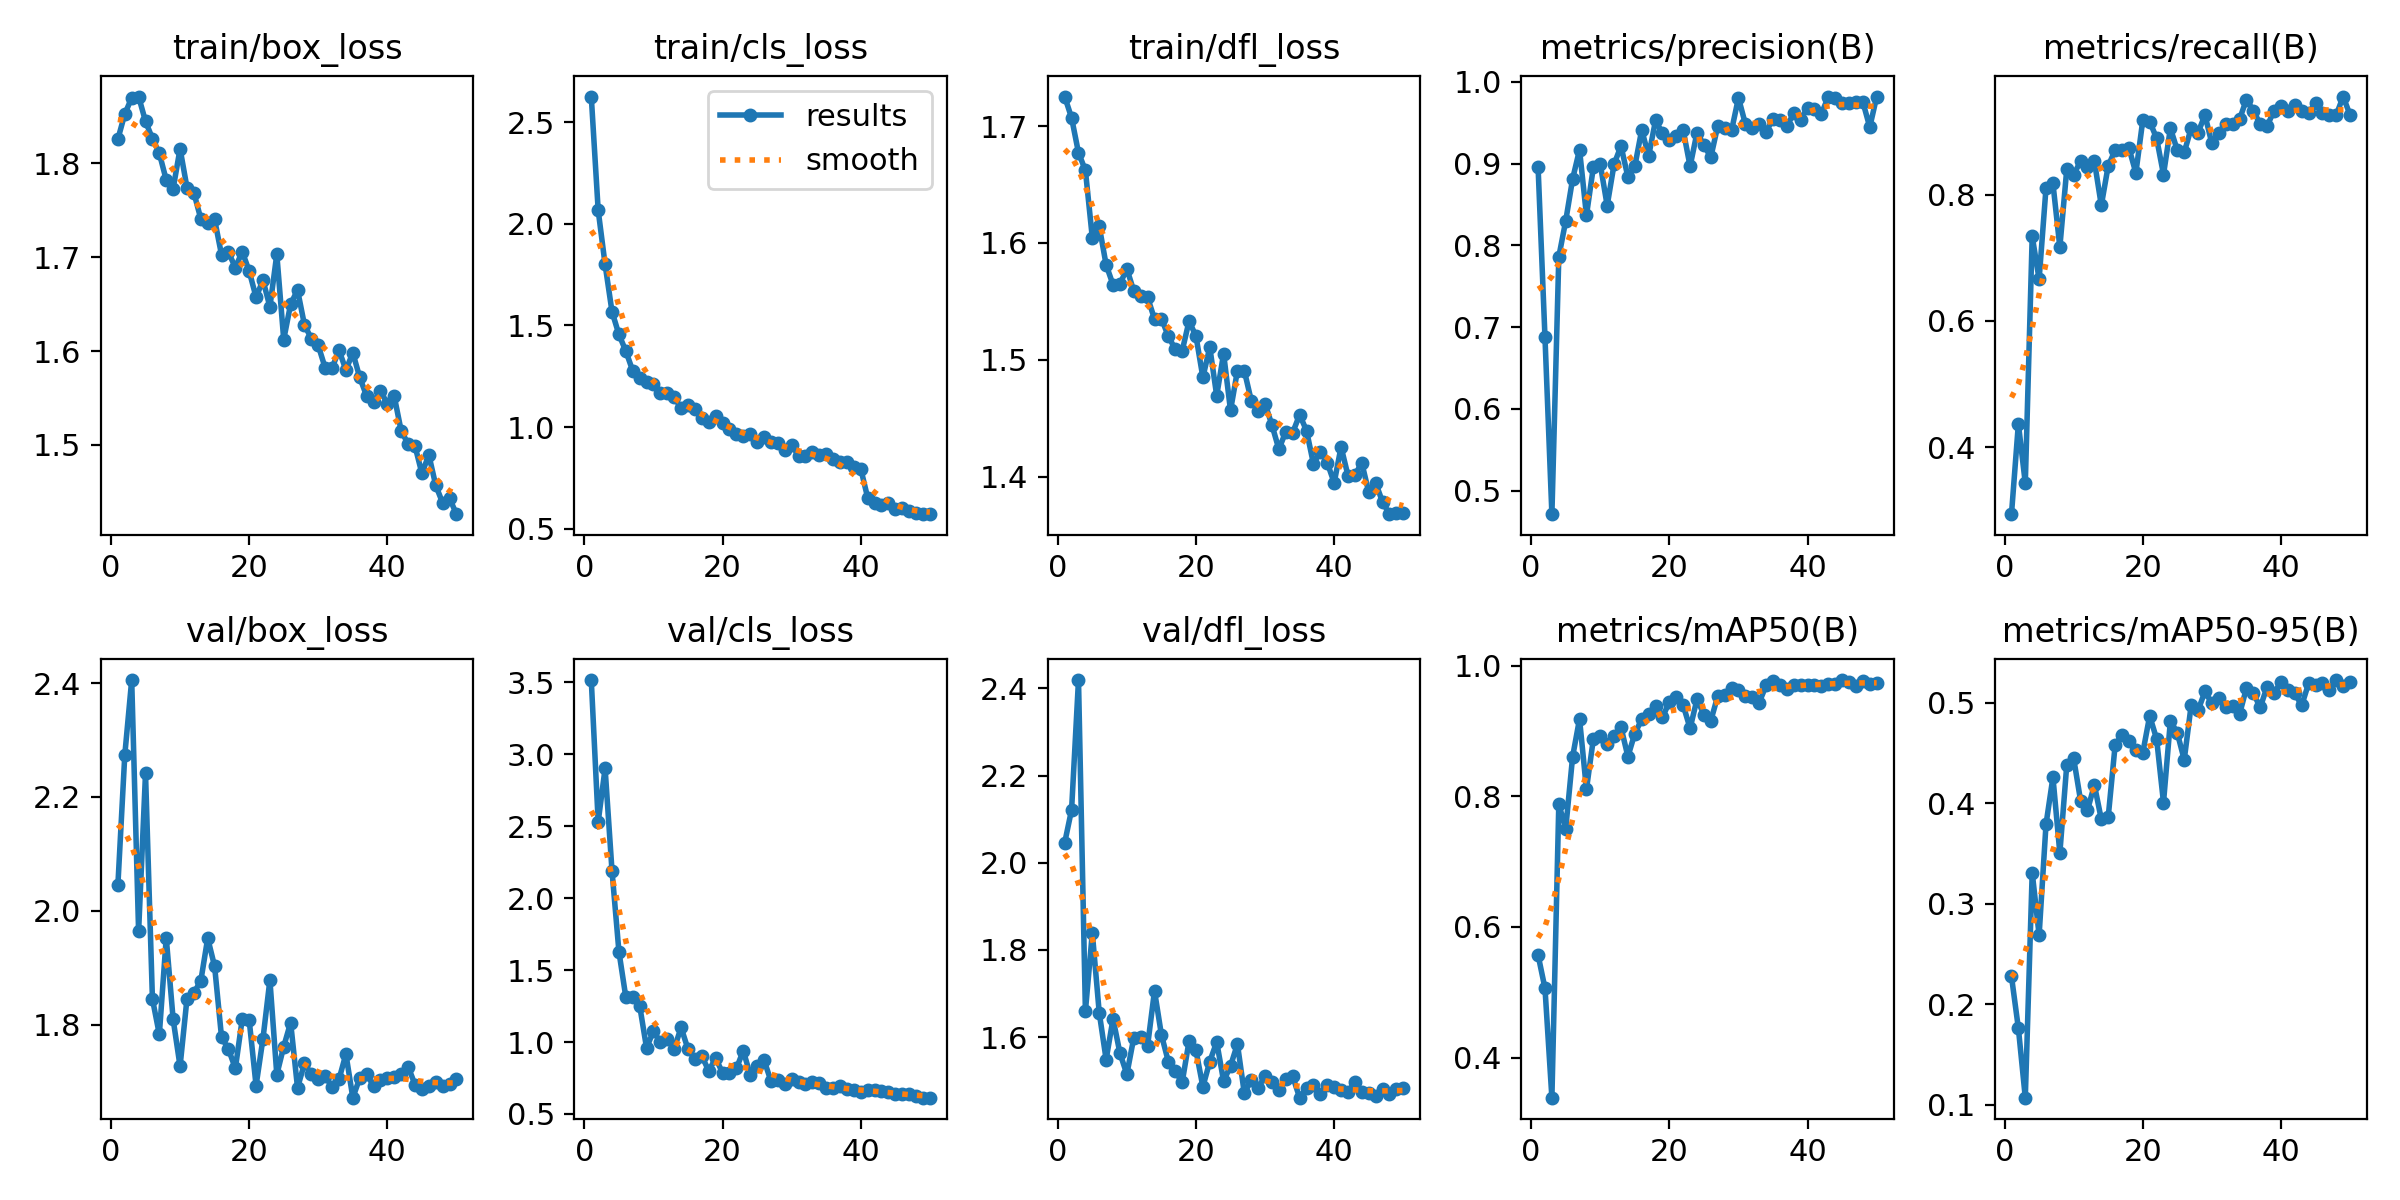

The file beside this chart, header and first rows:
epoch, time, train/box_loss, train/cls_loss, train/dfl_loss, metrics/precision(B), metrics/recall(B), metrics/mAP50(B), metrics/mAP50-95(B), val/box_loss, val/cls_loss, val/dfl_loss, lr/pg0, lr/pg1, lr/pg2
1, 943.8, 1.826, 2.627, 1.725, 0.8961, 0.2937, 0.5571, 0.2276, 2.045, 3.517, 2.046, 0.0006559, 0.0006559, 0.0006559
2, 1725, 1.852, 2.067, 1.707, 0.6875, 0.4371, 0.5061, 0.1759, 2.274, 2.53, 2.122, 0.001296, 0.001296, 0.001296
3, 2418, 1.87, 1.801, 1.677, 0.4713, 0.3427, 0.3387, 0.1069, 2.405, 2.903, 2.419, 0.00191, 0.00191, 0.00191
4, 12121, 1.871, 1.568, 1.662, 0.7861, 0.7343, 0.7881, 0.3309, 1.964, 2.19, 1.66, 0.001881, 0.001881, 0.001881
5, 13280, 1.845, 1.456, 1.604, 0.8301, 0.6662, 0.7505, 0.2686, 2.241, 1.629, 1.839, 0.001842, 0.001842, 0.001842
6, 14245, 1.826, 1.374, 1.614, 0.8814, 0.8112, 0.8607, 0.379, 1.845, 1.312, 1.656, 0.001802, 0.001802, 0.001802
7, 16782, 1.811, 1.277, 1.581, 0.917, 0.8182, 0.9184, 0.4257, 1.783, 1.311, 1.549, 0.001762, 0.001762, 0.001762
8, 17518, 1.782, 1.24, 1.564, 0.8368, 0.7172, 0.8108, 0.3503, 1.953, 1.254, 1.642, 0.001723, 0.001723, 0.001723
9, 18225, 1.773, 1.222, 1.565, 0.8956, 0.8402, 0.8878, 0.4378, 1.809, 0.959, 1.563, 0.001683, 0.001683, 0.001683
10, 18912, 1.815, 1.214, 1.578, 0.8994, 0.8322, 0.893, 0.4445, 1.727, 1.077, 1.515, 0.001644, 0.001644, 0.001644
11, 19594, 1.774, 1.167, 1.559, 0.8488, 0.8531, 0.8794, 0.4024, 1.846, 0.9977, 1.599, 0.001604, 0.001604, 0.001604
12, 20275, 1.769, 1.166, 1.554, 0.8994, 0.8437, 0.8925, 0.393, 1.856, 1.018, 1.599, 0.001564, 0.001564, 0.001564
13, 20968, 1.741, 1.146, 1.553, 0.9217, 0.8531, 0.9056, 0.418, 1.877, 0.9539, 1.58, 0.001525, 0.001525, 0.001525
14, 21652, 1.736, 1.094, 1.535, 0.8837, 0.7832, 0.8608, 0.3838, 1.952, 1.101, 1.706, 0.001485, 0.001485, 0.001485
15, 22337, 1.74, 1.106, 1.535, 0.8968, 0.8461, 0.8961, 0.3862, 1.903, 0.9501, 1.605, 0.001446, 0.001446, 0.001446
16, 23032, 1.702, 1.087, 1.52, 0.9414, 0.8706, 0.9177, 0.4575, 1.778, 0.8824, 1.544, 0.001406, 0.001406, 0.001406
17, 23716, 1.705, 1.043, 1.509, 0.9093, 0.8706, 0.9263, 0.4682, 1.757, 0.9019, 1.523, 0.001366, 0.001366, 0.001366
18, 24410, 1.689, 1.026, 1.507, 0.953, 0.8741, 0.9381, 0.4614, 1.723, 0.7997, 1.496, 0.001327, 0.001327, 0.001327
19, 25091, 1.706, 1.056, 1.533, 0.9372, 0.8348, 0.9208, 0.4523, 1.81, 0.8881, 1.591, 0.001287, 0.001287, 0.001287
20, 25773, 1.685, 1.022, 1.52, 0.9292, 0.918, 0.9446, 0.45, 1.808, 0.786, 1.57, 0.001248, 0.001248, 0.001248
21, 26457, 1.657, 0.9916, 1.485, 0.9337, 0.9161, 0.9515, 0.4867, 1.693, 0.7834, 1.486, 0.001208, 0.001208, 0.001208
22, 27135, 1.676, 0.9674, 1.511, 0.9408, 0.8899, 0.9395, 0.4639, 1.776, 0.8161, 1.544, 0.001168, 0.001168, 0.001168
23, 27837, 1.647, 0.955, 1.469, 0.8968, 0.8322, 0.904, 0.4005, 1.879, 0.9393, 1.589, 0.001129, 0.001129, 0.001129
24, 28546, 1.703, 0.9662, 1.505, 0.9381, 0.9056, 0.9487, 0.4819, 1.712, 0.7722, 1.499, 0.001089, 0.001089, 0.001089
25, 30083, 1.612, 0.9286, 1.457, 0.9225, 0.8706, 0.925, 0.4698, 1.762, 0.8304, 1.534, 0.00105, 0.00105, 0.00105
26, 31364, 1.65, 0.9487, 1.491, 0.908, 0.8671, 0.9157, 0.4431, 1.804, 0.875, 1.584, 0.00101, 0.00101, 0.00101
27, 33599, 1.665, 0.9283, 1.491, 0.9462, 0.9056, 0.9536, 0.4972, 1.689, 0.7288, 1.471, 0.0009704, 0.0009704, 0.0009704
28, 35496, 1.628, 0.919, 1.465, 0.9434, 0.8986, 0.9552, 0.4922, 1.732, 0.7345, 1.502, 0.0009308, 0.0009308, 0.0009308
29, 36972, 1.613, 0.8868, 1.456, 0.9407, 0.9266, 0.966, 0.511, 1.713, 0.71, 1.484, 0.0008912, 0.0008912, 0.0008912
30, 39317, 1.606, 0.9132, 1.462, 0.9806, 0.8814, 0.9631, 0.4991, 1.705, 0.7412, 1.511, 0.0008516, 0.0008516, 0.0008516
31, 40065, 1.582, 0.8577, 1.444, 0.9486, 0.8986, 0.9529, 0.505, 1.71, 0.7231, 1.497, 0.000812, 0.000812, 0.000812
32, 40782, 1.582, 0.8569, 1.423, 0.9439, 0.9126, 0.9525, 0.4959, 1.69, 0.7051, 1.479, 0.0007724, 0.0007724, 0.0007724
33, 41490, 1.601, 0.876, 1.439, 0.949, 0.9116, 0.9435, 0.4968, 1.704, 0.725, 1.503, 0.0007328, 0.0007328, 0.0007328
34, 42202, 1.58, 0.862, 1.438, 0.9393, 0.9196, 0.9698, 0.4883, 1.749, 0.7164, 1.51, 0.0006932, 0.0006932, 0.0006932
35, 42943, 1.598, 0.8683, 1.453, 0.9546, 0.951, 0.9763, 0.5142, 1.672, 0.6813, 1.461, 0.0006536, 0.0006536, 0.0006536
36, 43636, 1.572, 0.843, 1.439, 0.9539, 0.9336, 0.9709, 0.5093, 1.706, 0.6781, 1.484, 0.000614, 0.000614, 0.000614
37, 44352, 1.552, 0.8277, 1.411, 0.9456, 0.9119, 0.9644, 0.4952, 1.714, 0.6915, 1.489, 0.0005744, 0.0005744, 0.0005744
38, 45050, 1.546, 0.8288, 1.421, 0.9619, 0.9091, 0.9698, 0.5159, 1.692, 0.6722, 1.471, 0.0005348, 0.0005348, 0.0005348
39, 45808, 1.557, 0.8041, 1.412, 0.9539, 0.9336, 0.9705, 0.5098, 1.703, 0.6633, 1.49, 0.0004952, 0.0004952, 0.0004952
40, 46980, 1.544, 0.7945, 1.395, 0.9684, 0.9406, 0.971, 0.5201, 1.707, 0.6515, 1.487, 0.0004556, 0.0004556, 0.0004556
41, 54053, 1.552, 0.6517, 1.425, 0.9674, 0.9334, 0.9701, 0.512, 1.709, 0.6666, 1.479, 0.000416, 0.000416, 0.000416
42, 55900, 1.515, 0.625, 1.401, 0.9608, 0.9429, 0.9692, 0.5092, 1.714, 0.6637, 1.474, 0.0003764, 0.0003764, 0.0003764
43, 56747, 1.501, 0.6178, 1.402, 0.9821, 0.9336, 0.9716, 0.4971, 1.727, 0.6582, 1.497, 0.0003368, 0.0003368, 0.0003368
44, 57830, 1.499, 0.6263, 1.412, 0.9805, 0.9301, 0.9717, 0.5192, 1.695, 0.6528, 1.474, 0.0002972, 0.0002972, 0.0002972
45, 58547, 1.47, 0.5962, 1.387, 0.9748, 0.9452, 0.978, 0.5177, 1.688, 0.6413, 1.471, 0.0002576, 0.0002576, 0.0002576
46, 59229, 1.49, 0.6005, 1.395, 0.9738, 0.9301, 0.9753, 0.5192, 1.692, 0.6353, 1.466, 0.000218, 0.000218, 0.000218
47, 59924, 1.457, 0.5869, 1.378, 0.9755, 0.9266, 0.9689, 0.5129, 1.699, 0.6408, 1.482, 0.0001784, 0.0001784, 0.0001784
48, 60620, 1.438, 0.576, 1.368, 0.9756, 0.9266, 0.9772, 0.5224, 1.693, 0.6267, 1.469, 0.0001388, 0.0001388, 0.0001388
49, 61340, 1.443, 0.5729, 1.369, 0.9447, 0.9558, 0.9726, 0.5166, 1.697, 0.6136, 1.481, 9.92e-05, 9.92e-05, 9.92e-05
50, 62021, 1.426, 0.5709, 1.369, 0.9819, 0.9266, 0.9736, 0.5203, 1.705, 0.6131, 1.484, 5.96e-05, 5.96e-05, 5.96e-05
